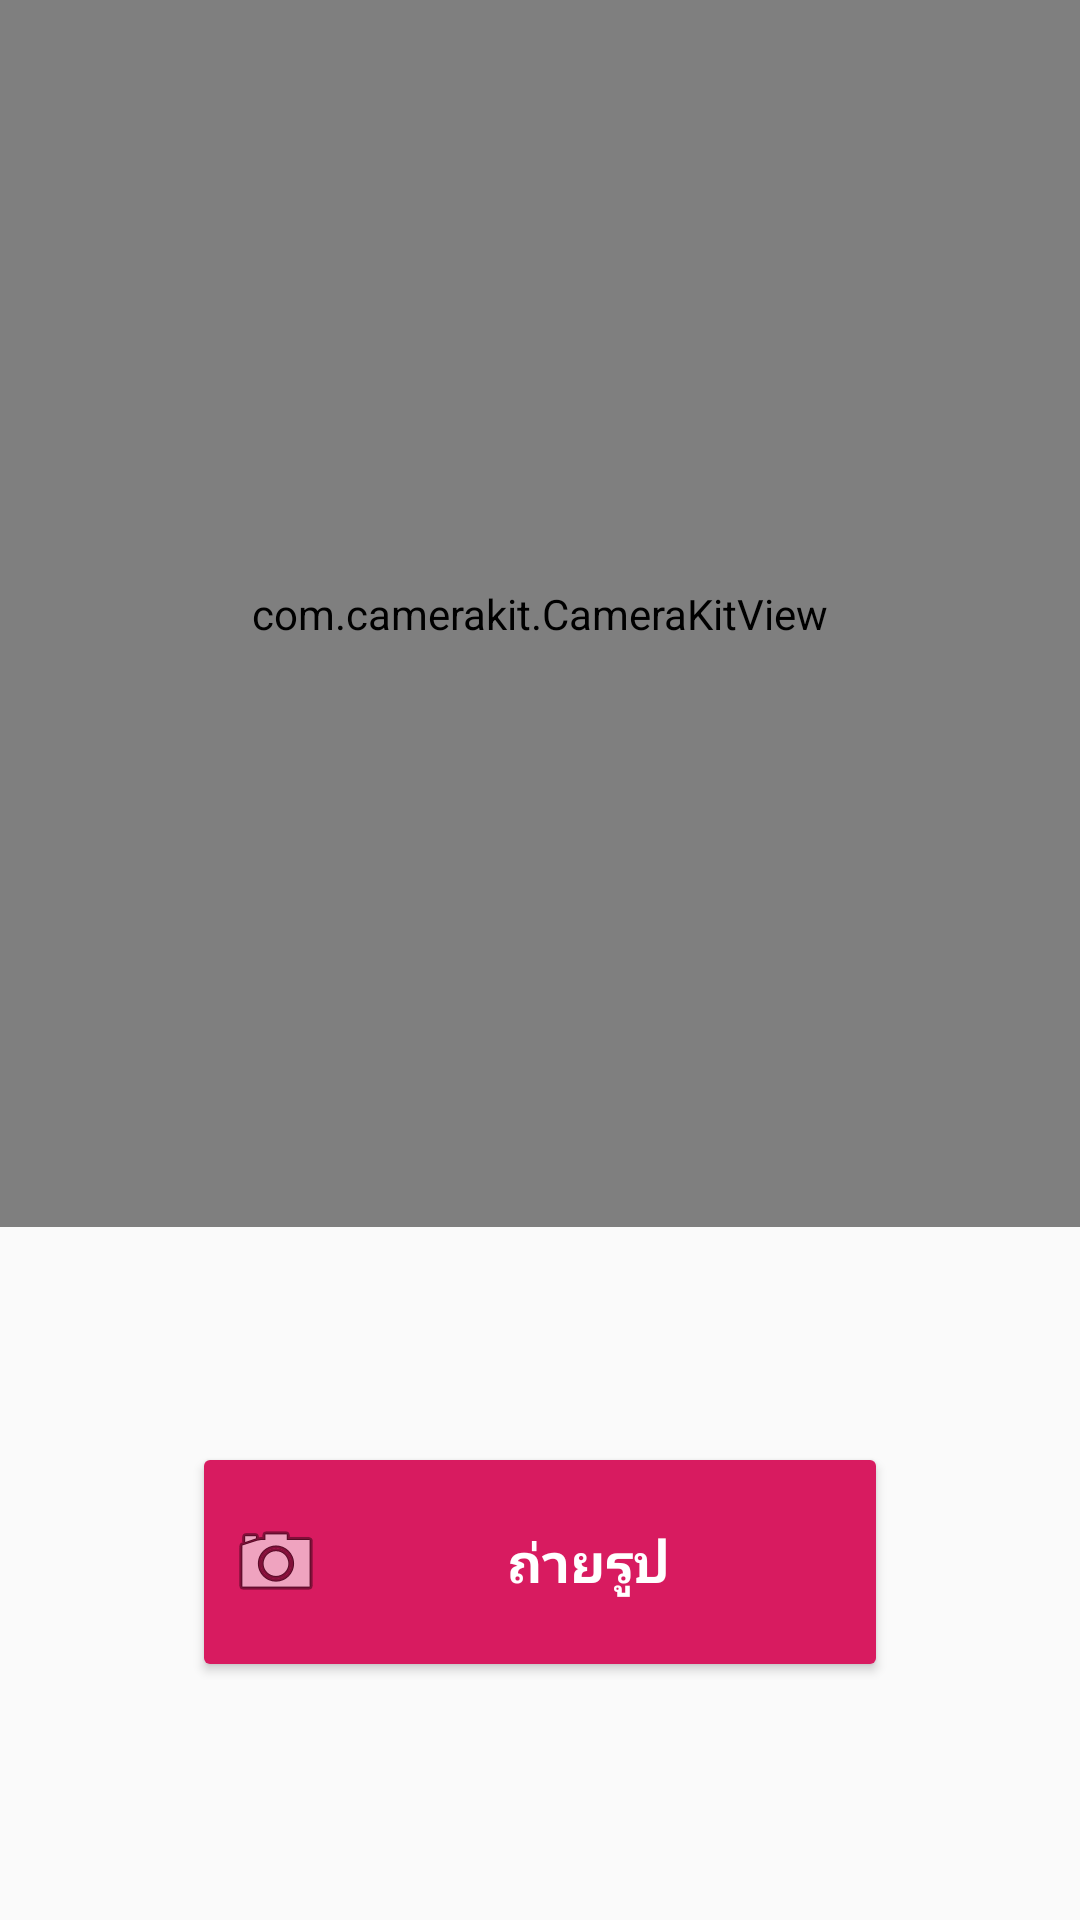

The Android layout XML behind this screen, and the referenced resources:
<!-- AndroidManifest.xml: application theme AppTheme -->
<!-- res/layout/activity_photo.xml -->
<?xml version="1.0" encoding="utf-8"?>
<android.support.constraint.ConstraintLayout xmlns:android="http://schemas.android.com/apk/res/android"
    xmlns:app="http://schemas.android.com/apk/res-auto"
    xmlns:tools="http://schemas.android.com/tools"
    android:layout_width="match_parent"
    android:layout_height="match_parent"
    tools:context=".PhotoActivity">


    <com.camerakit.CameraKitView
        android:id="@+id/camera"
        android:layout_width="match_parent"
        android:layout_height="409dp"
        android:adjustViewBounds="true"
        android:keepScreenOn="true"
        app:camera_facing="back"
        app:camera_flash="off"
        app:camera_focus="continuous"
        app:camera_permissions="camera" />

    <Button
        android:id="@+id/takepicbutton"
        android:layout_width="0dp"
        android:layout_height="80dp"
        android:layout_marginStart="64dp"
        android:layout_marginTop="8dp"
        android:layout_marginEnd="64dp"
        android:layout_marginBottom="16dp"
        android:backgroundTint="@color/colorAccent"
        android:drawableStart="@android:drawable/ic_menu_camera"
        android:text="@string/takephoto"
        android:textColor="@android:color/background_light"
        android:textSize="18sp"
        android:textStyle="bold"
        app:layout_constraintBottom_toBottomOf="parent"
        app:layout_constraintEnd_toEndOf="parent"
        app:layout_constraintStart_toStartOf="parent"
        app:layout_constraintTop_toBottomOf="@+id/camera" />

</android.support.constraint.ConstraintLayout>
<!-- resources referenced by this layout -->
<resources>
  <color name="colorAccent">#d81b60</color>
  <string name="takephoto">ถ่ายรูป</string>
  <style name="AppTheme" parent="Theme.AppCompat.Light.DarkActionBar">
          
          <item name="colorPrimary">@color/colorPrimary</item>
          <item name="colorPrimaryDark">@color/colorPrimaryDark</item>
          <item name="colorAccent">@color/colorAccent</item>
      </style>
  <color name="colorPrimary">#008577</color>
  <color name="colorPrimaryDark">#00574B</color>
</resources>
